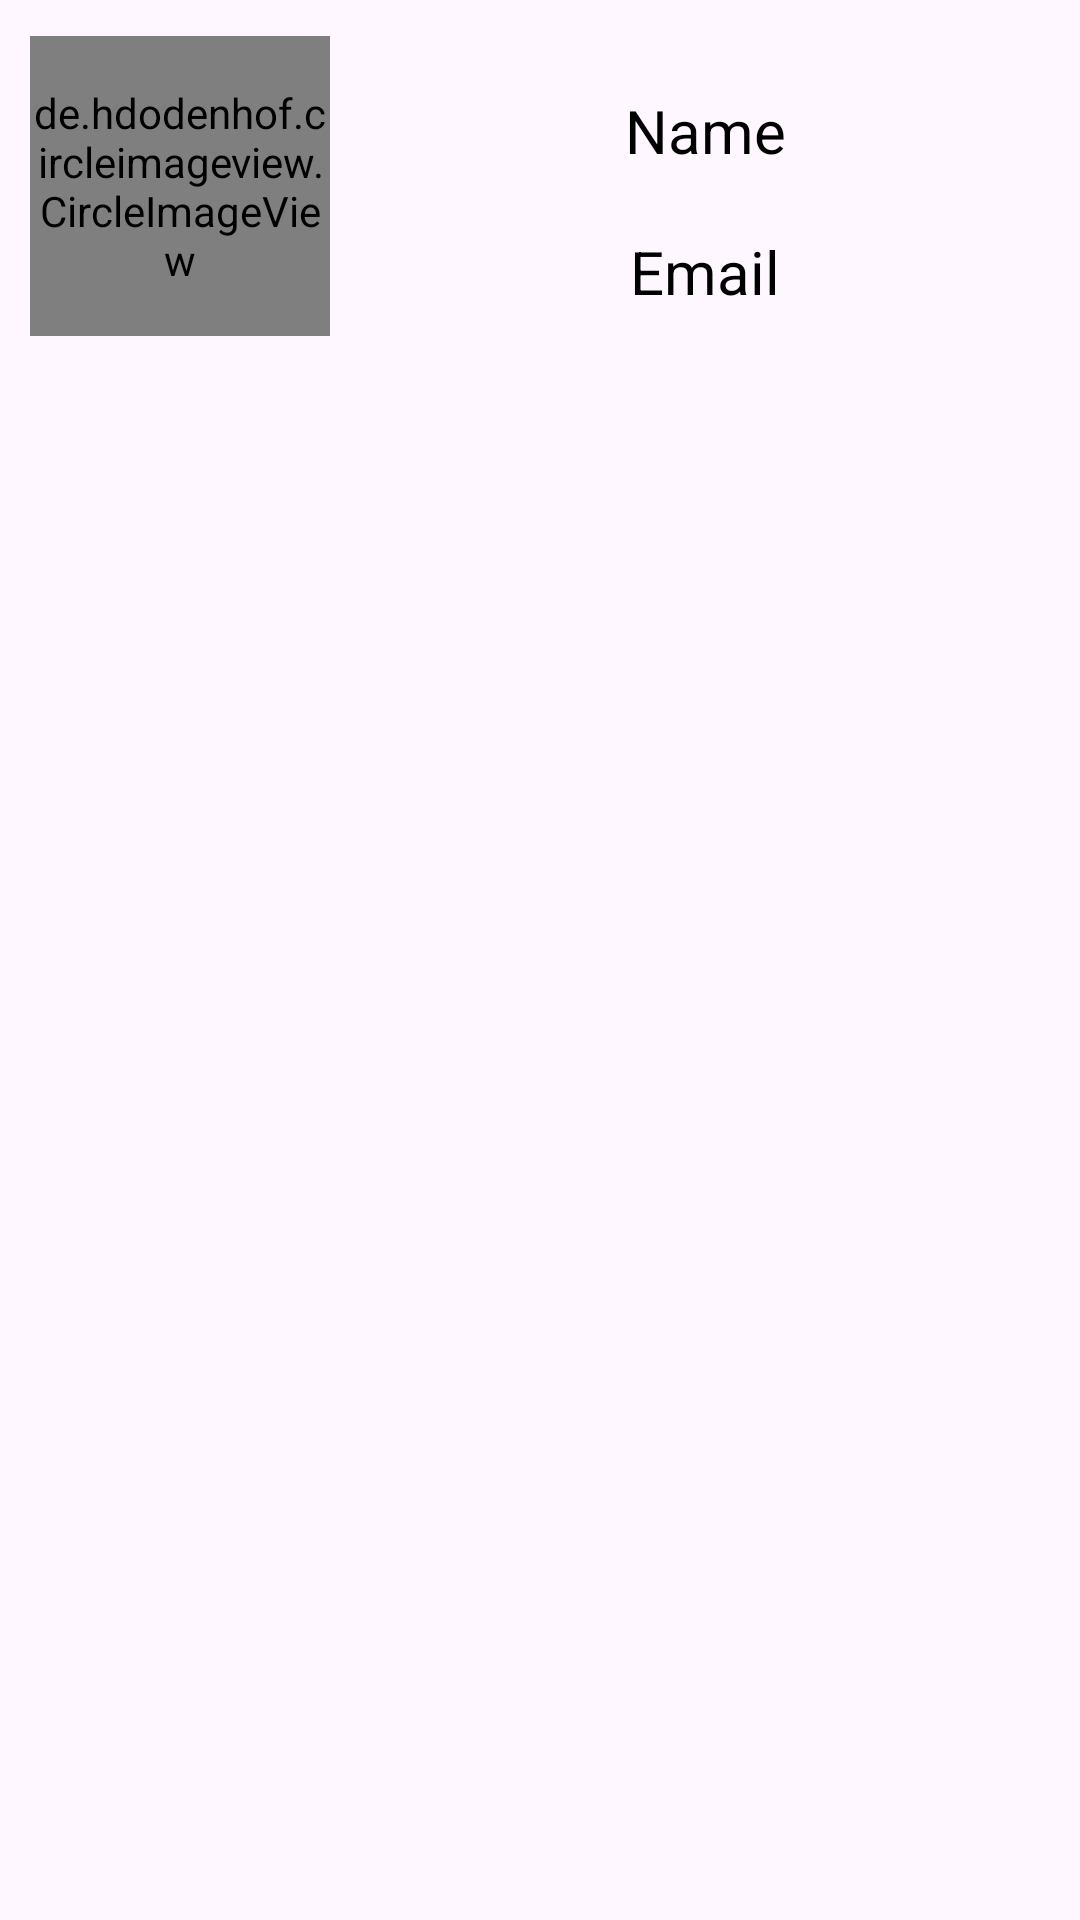

Layout XML and referenced resources for this Android screen:
<!-- AndroidManifest.xml: application theme Theme.ClassTest2 -->
<!-- res/layout/layout_list_view.xml -->
<?xml version="1.0" encoding="utf-8"?>
<LinearLayout xmlns:android="http://schemas.android.com/apk/res/android"
    android:layout_width="match_parent"
    android:layout_height="match_parent"
    xmlns:app="http://schemas.android.com/apk/res-auto"
    android:orientation="vertical">

    <LinearLayout
        android:layout_width="match_parent"
        android:layout_height="wrap_content"
        android:orientation="horizontal"
        android:layout_marginLeft="10dp"
        android:layout_marginTop="10dp"
        >

        <de.hdodenhof.circleimageview.CircleImageView
            android:id="@+id/get_image"
            android:layout_width="100dp"
            android:layout_height="100dp"
            app:civ_border_width="4dp"
            android:layout_gravity="center"
            android:src="@drawable/baseline_add_home_24"
            />
        <LinearLayout
            android:layout_width="match_parent"
            android:layout_height="wrap_content"
            android:orientation="vertical"
            android:layout_marginTop="10dp"
            >
        <TextView
            android:id="@+id/get_name"
            android:layout_width="match_parent"
            android:layout_height="wrap_content"
            android:textColor="@color/black"
            android:textSize="20dp"
            android:textAlignment="center"
            android:layout_margin="10dp"
            android:text="Name"
            />
        <TextView
            android:id="@+id/get_email"
            android:layout_width="match_parent"
            android:layout_height="wrap_content"
            android:textSize="20dp"
            android:textAlignment="center"
            android:layout_margin="10dp"
            android:textColor="@color/black"
            android:text="Email"
            />
        </LinearLayout>
    </LinearLayout>

</LinearLayout>
<!-- resources referenced by this layout -->
<resources>
  <style name="Theme.ClassTest2" parent="Base.Theme.ClassTest2" />
  <style name="Base.Theme.ClassTest2" parent="Theme.Material3.DayNight.NoActionBar">
          
          
      </style>
  <!-- not gathered from this repository: default colours our renderer supplied (Android Studio template values) -->
  <color name="black">#FF000000</color>
</resources>
